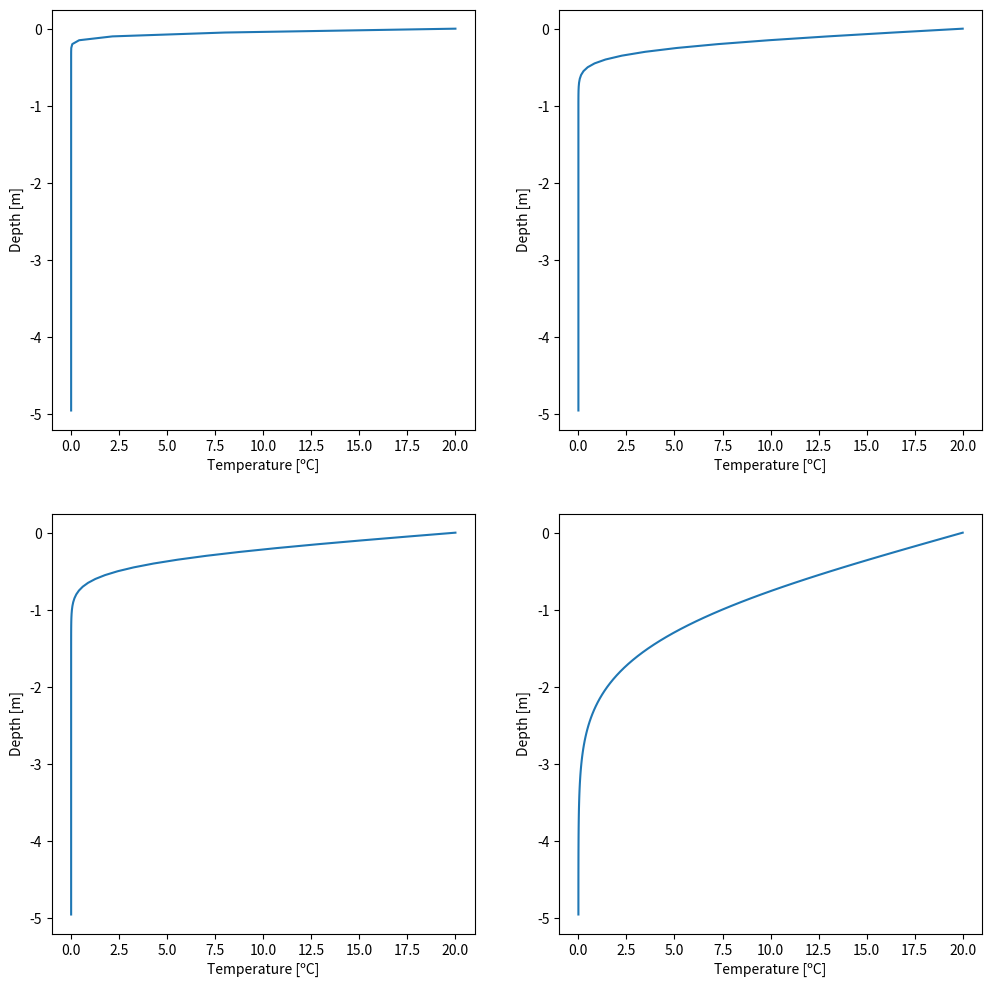
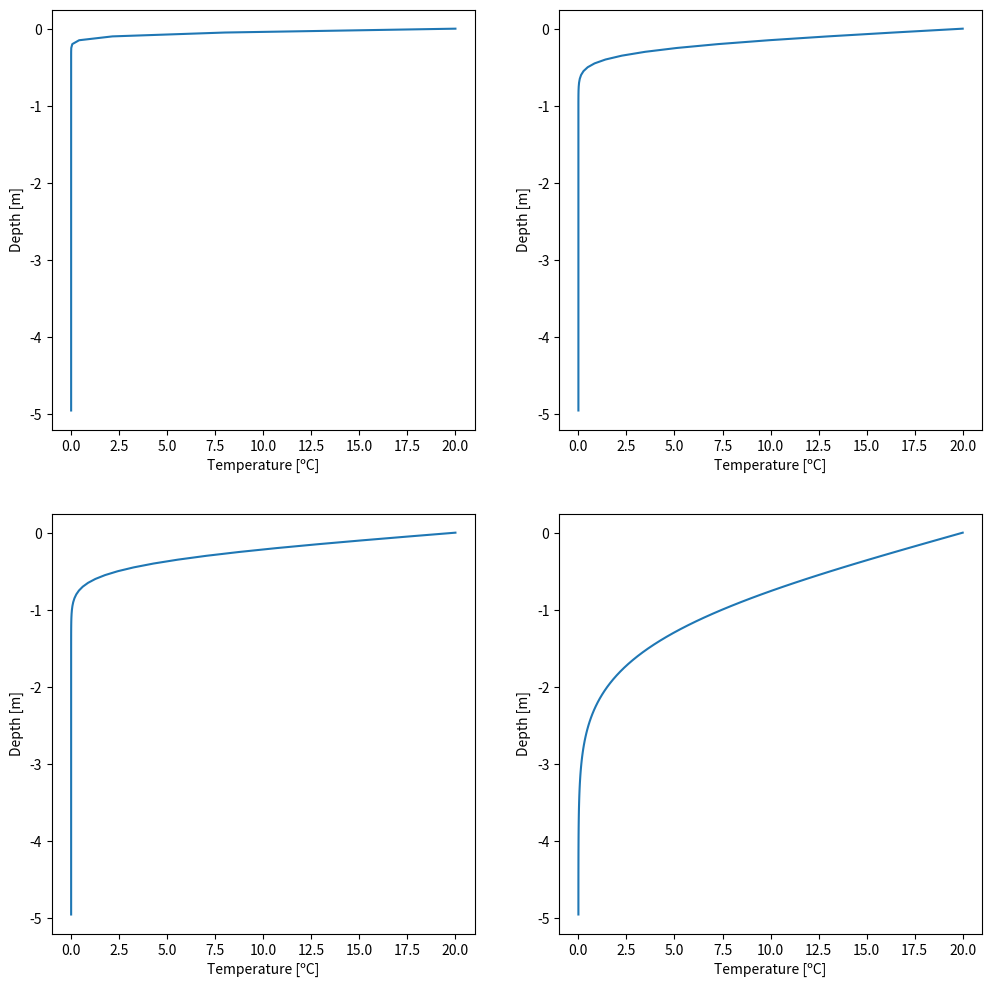
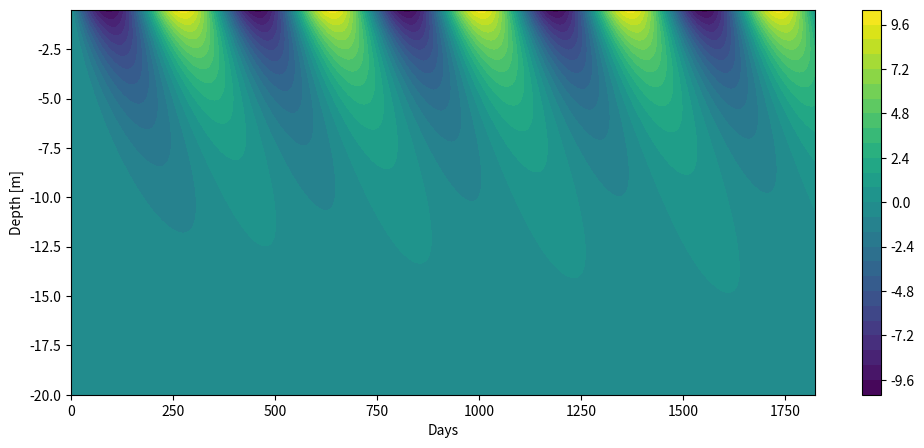
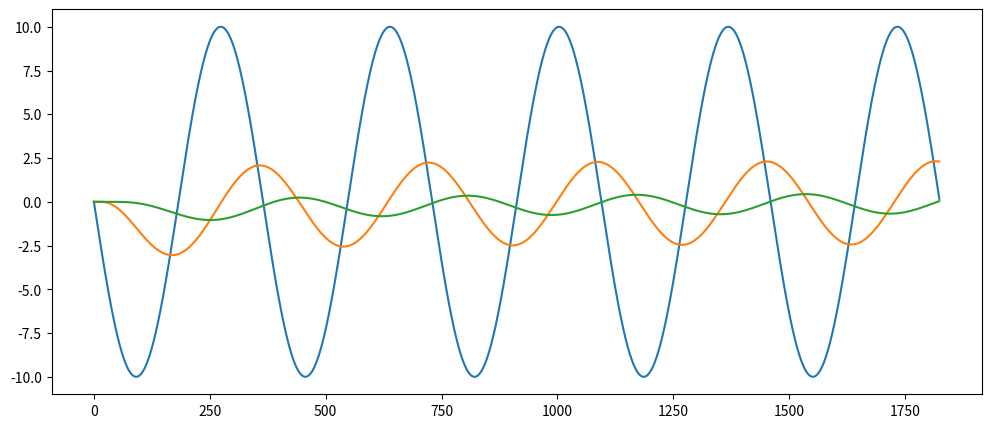

The script that saved these images, in order:
#!/usr/bin/env python
# coding: utf-8

# (heat_equation:solution)=
# ### Heat Equation
# 
# Integrate the heat equation for several days using a time step of 1 hour and a heat conductivity of  𝜈_𝑔 = 1.2e-6 [m2 s-1 ]. Plot the result. Once the code works, change the integration time. What happens if you integrate over a very long time?

# In[3]:


import numpy as np
import matplotlib.pyplot as plt
import math


def heat_equation(bc_surface, bc_bottom, depth, Nz, integration, dt):
    ''' Solves the heat equation
    bc_surface :: boundary condition at the surface
    bc_bottom  :: boundary condition at the bottom
    depth      :: depth of the domain [m]
    Nz         :: number of grid points
    integration:: number of iterations
    dt         :: time step [s]
    '''

    # Definitions
    dz    = depth/Nz # Distance between grid points
    alpha = 1.2e-6   # Conductivity

    # Initialize temperature and depth field
    T = np.zeros(Nz)

    T[0] = bc_surface    # Set pen-ultima array to bc value (because the last grid cell
                         # is required to calculate the second order derivative)
    T[Nz-1] = bc_bottom  # Set the first elemnt to the bottom value

    # Create the solution vector for new timestep (we need to store the temperature values
    # at the old time step)    
    Tnew = T.copy()

    # Loop over all times
    for t in range(integration):
        # Loop over all grid points
        for z in range(1,Nz-1):
            Tnew[z] = T[z] + ((T[z+1] + T[z-1] - 2*T[z])/dz**2) * dt * alpha

        # Update old temperature array
        T = Tnew.copy()

        # Neumann boundary condition
        T[Nz-1] = T[Nz-2] 

    # return vertical temperature profile and grid spacing
    return T, dz




# In[5]:


# Plot results
fig, ax = plt.subplots(2,2,figsize=(12,12))

Nz = 100
T, dz = heat_equation(20, 0, 5, Nz, 24, 60)
ax[0,0].plot(T,-dz*np.arange(Nz));
ax[0,0].set_xlabel('Temperature [ºC]')
ax[0,0].set_ylabel('Depth [m]')

T, dz = heat_equation(20, 0, 5, Nz, 24*14, 60)
ax[0,1].plot(T,-dz*np.arange(Nz));
ax[0,1].set_xlabel('Temperature [ºC]')
ax[0,1].set_ylabel('Depth [m]')

T, dz = heat_equation(20, 0, 5, Nz, 24*30, 60)
ax[1,0].plot(T,-dz*np.arange(Nz));
ax[1,0].set_xlabel('Temperature [ºC]')
ax[1,0].set_ylabel('Depth [m]')

T, dz = heat_equation(20, 0, 5, Nz, 24*365, 60)
ax[1,1].plot(T,-dz*np.arange(Nz));
ax[1,1].set_xlabel('Temperature [ºC]')
ax[1,1].set_ylabel('Depth [m]')

plt.show()


# ### Heat equation with index arrays

# In[8]:


get_ipython().run_line_magic('matplotlib', 'inline')

import numpy as np
import matplotlib.pyplot as plt
import math


def heat_equation_indices(bc_surface, bc_bottom, depth, Nz, integration, dt):
    ''' Solves the heat equation using index arrays
    bc_surface :: boundary condition at the surface
    bc_bottom  :: boundary condition at the bottom
    depth      :: depth of the domain [m]
    Nz         :: number of grid points
    integration:: number of iterations
    dt         :: time step [s]
    '''

    # Definitions
    dz    = depth/Nz # Distance between grid points
    alpha = 1.2e-6   # Conductivity

    # Define index arrays 
    k  = np.arange(1,Nz-1)  # all indices at location i
    kr  = np.arange(2,Nz)   # all indices at location i+1
    kl  = np.arange(0,Nz-2) # all indices at location i-1


    # Initialize temperature and depth field
    T = np.zeros(Nz)

    T[0] = bc_surface     # Set pen-ultima array to bc value (because the last grid cell
                          # is required to calculate the second order derivative)
    T[Nz-1] = bc_bottom   # Set the first elemnt to the bottom value

    # Create the solution vector for new timestep (we need to store the temperature values
    # at the old time step)    
    Tnew = T.copy()

    # Loop over all times
    for t in range(integration):
        # Update temperature
        Tnew[k] = T[k] + ((T[kr] + T[kl] - 2*T[k])/dz**2) * dt * alpha

        # Update old temperature array
        T = Tnew.copy()

        # Neumann boundary condition
        T[Nz-1] = T[Nz-2] 

    # return vertical temperature profile and grid spacing
    return T, dz





# In[10]:



# Plot results
fig, ax = plt.subplots(2,2,figsize=(12,12))

Nz = 100
T, dz = heat_equation_indices(20, 0, 5, Nz, 24, 60)
ax[0,0].plot(T,-dz*np.arange(Nz));
ax[0,0].set_xlabel('Temperature [ºC]')
ax[0,0].set_ylabel('Depth [m]')

T, dz = heat_equation_indices(20, 0, 5, Nz, 24*14, 60)
ax[0,1].plot(T,-dz*np.arange(Nz));
ax[0,1].set_xlabel('Temperature [ºC]')
ax[0,1].set_ylabel('Depth [m]')

T, dz = heat_equation_indices(20, 0, 5, Nz, 24*30, 60)
ax[1,0].plot(T,-dz*np.arange(Nz));
ax[1,0].set_xlabel('Temperature [ºC]')
ax[1,0].set_ylabel('Depth [m]')

T, dz = heat_equation_indices(20, 0, 5, Nz, 24*365, 60)
ax[1,1].plot(T,-dz*np.arange(Nz));
ax[1,1].set_xlabel('Temperature [ºC]')
ax[1,1].set_ylabel('Depth [m]')

plt.show()


# ### Time-dependent heat equation
# 
# Using the previous code, solve the Heat Equation using a temporal varying surface boundary condition. Use the following discretization: I = [0; 20 m], N = 40 grid points, 𝜈_𝑔 = 1.2e-6 [m2 s-1 ], and a daily time step. Integrate the equation for several years, e.g. 5 years. Plot the result as a contour plot. Also plot temperature time series in several depths. Discuss the plot!
# 

# In[13]:


import numpy as np
import matplotlib.pyplot as plt
import math


def heat_equation_time(depth, Nz, years):
    """ This is an example of an time-dependent heat equation using a 
    sinus wave temperature signal at the surface. The heat equation is solved for a 
    pre-defined number of years over the domain depth using Nz grid points."""

    # Definitions and assignments
    integration = 365*years    # Integration time in days
    dz  = depth/Nz             # Distance between grid points
    dt  = 86400                # Time step in seconds (for each day)
    K   = 1.2e-6               # Conductivity
 
    # Define index arrays 
    k  = np.arange(1,Nz-1)  # all indices at location i
    kr  = np.arange(2,Nz)   # all indices at location i+1
    kl  = np.arange(0,Nz-2) # all indices at location i-1

    # Initial temperature field
    T = np.zeros(Nz)

    # Create array for new temperature values
    Tnew = T

    # 2D-Array containing the vertical profiles for all time steps (depth, time)
    T_all = np.zeros((Nz,int(integration)))

    
    # Time loop
    for t in range(integration):

        # Set top BC - Dirlichet condition
        T[0] = 0 - 10 * np.sin((2*math.pi*t)/365)

        # Set lower BC - Neumann condition
        T[Nz-1] = T[Nz-2]
        
        # Update temperature using indices arrays
        Tnew[k] = T[k] + ((T[kr] + T[kl] - 2*T[k])/dz**2) * dt * K
        
        # Copy the new temperature als old timestep values (used for the 
        # next time loop step)
        T = Tnew

        # Write result into the final array
        T_all[:,t] = T


    # return temperature array, grid spacing, and number of integration steps
    return T_all, dz, integration



# In[14]:


# Solve the heat equation
T_all, dz, integration = heat_equation_time(20, 40, 5)

# Create 2D mesh grid
# First create the y-axis values
y = np.arange(-20,0,dz)
# then the x-axis values
x = np.arange(integration)
# use the arrays to create a 2D-mesh
X, Y = np.meshgrid(x, y)

# Plot results on the mesh
plt.figure(figsize=(12,5))
plt.contourf(X,Y,T_all[::-1],25,origin='lower');

# Axis labels
plt.xlabel('Days')
plt.ylabel('Depth [m]')
plt.colorbar();


# In[15]:


# Plot temperature in several depths
plt.figure(figsize=(12,5))
plt.plot(T_all[0,:]);
plt.plot(T_all[10,:]);
plt.plot(T_all[20,:]);

